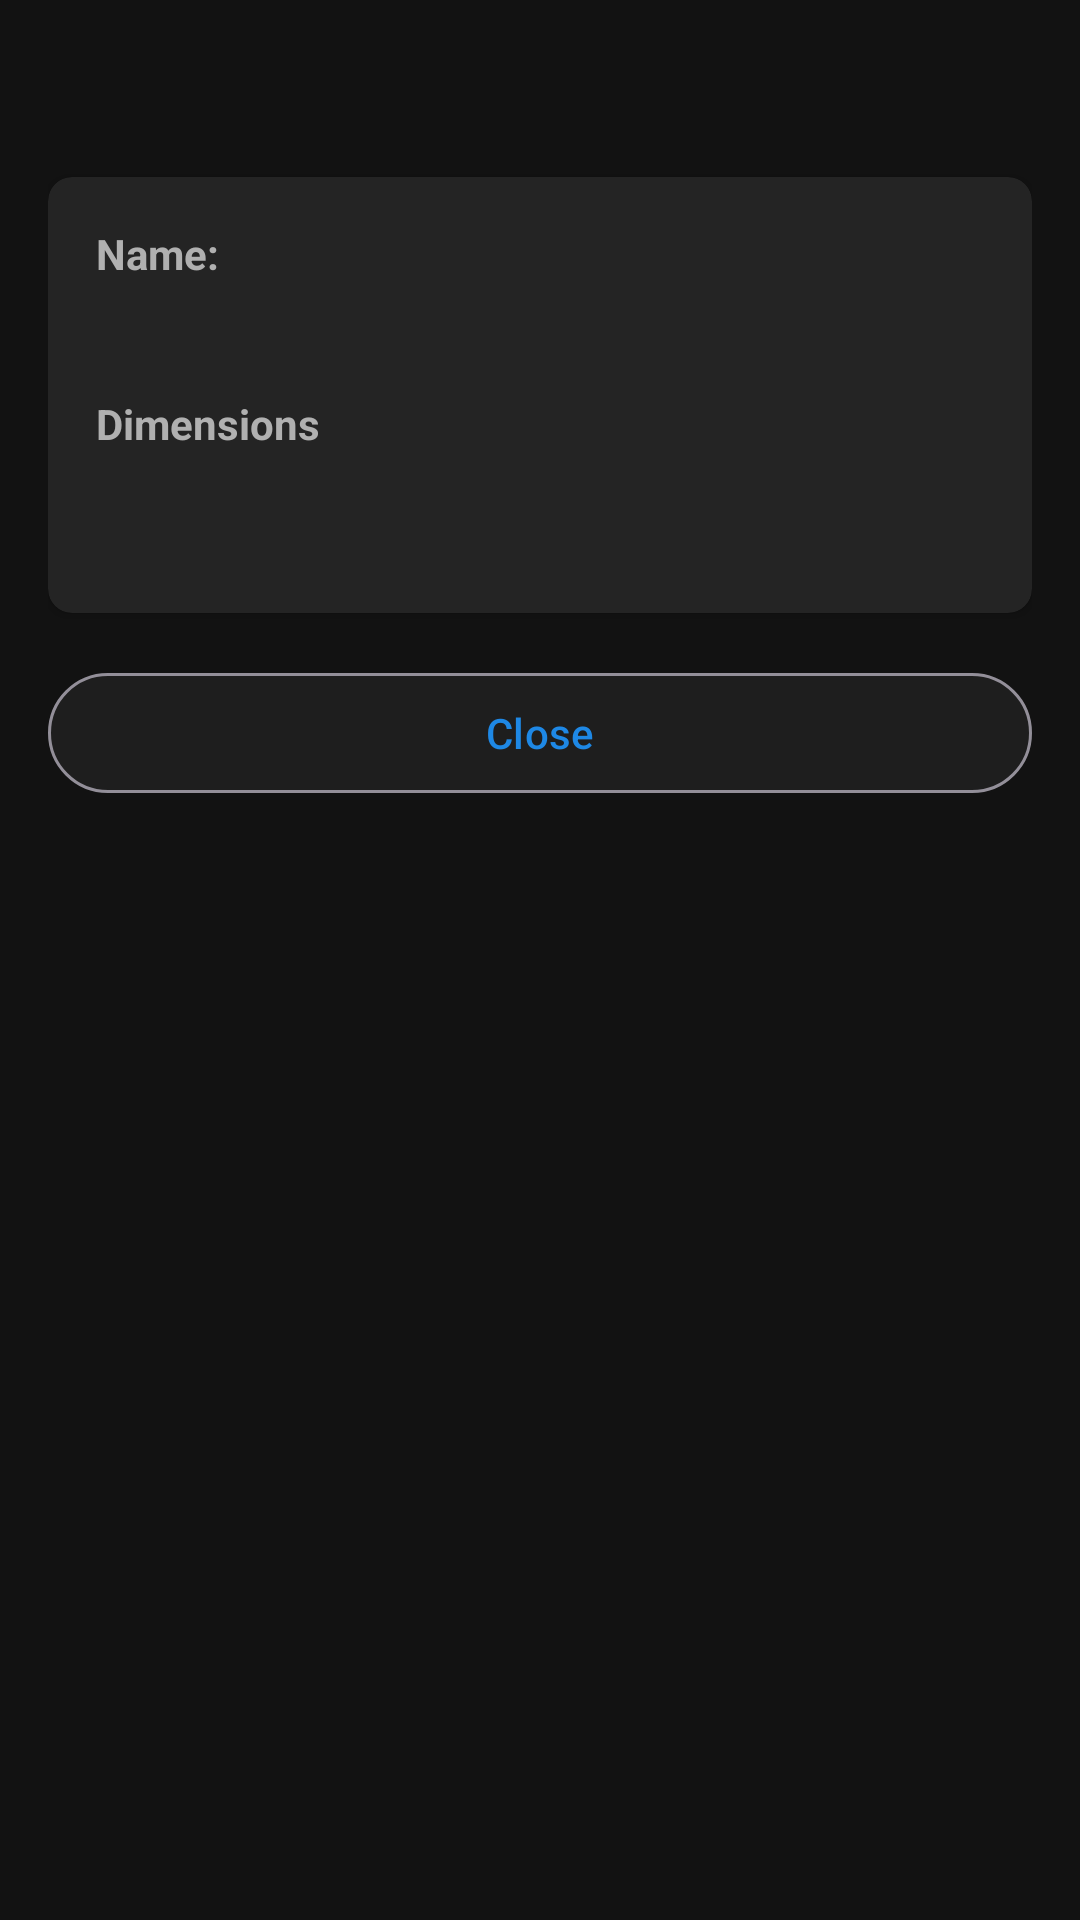

This screen was rendered from an Android layout file. Write that file and the resources it references.
<!-- AndroidManifest.xml: application theme Theme.PowerPlantAnalyser -->
<!-- res/layout/dialog_view_item_details.xml -->
<?xml version="1.0" encoding="utf-8"?>
<androidx.core.widget.NestedScrollView xmlns:android="http://schemas.android.com/apk/res/android"
    xmlns:app="http://schemas.android.com/apk/res-auto"
    android:layout_width="match_parent"
    android:layout_height="wrap_content">

    <LinearLayout
        android:layout_width="match_parent"
        android:layout_height="wrap_content"
        android:orientation="vertical"
        android:padding="16dp">

        <TextView
            android:id="@+id/text_item_type"
            android:layout_width="match_parent"
            android:layout_height="wrap_content"
            android:textSize="20sp"
            android:textStyle="bold"
            android:textColor="@color/text_primary_dark"
            android:layout_marginBottom="16dp" />

        <com.google.android.material.card.MaterialCardView
            android:layout_width="match_parent"
            android:layout_height="wrap_content"
            android:layout_marginBottom="8dp"
            app:cardCornerRadius="8dp"
            app:cardElevation="2dp">

            <LinearLayout
                android:layout_width="match_parent"
                android:layout_height="wrap_content"
                android:orientation="vertical"
                android:padding="16dp">

                <TextView
                    android:id="@+id/text_name_label"
                    android:layout_width="match_parent"
                    android:layout_height="wrap_content"
                    android:text="@string/name_label"
                    android:textStyle="bold"
                    android:textSize="14sp"
                    android:textColor="@color/text_secondary_dark" />

                <TextView
                    android:id="@+id/text_name_value"
                    android:layout_width="match_parent"
                    android:layout_height="wrap_content"
                    android:textSize="16sp"
                    android:textColor="@color/text_primary_dark"
                    android:layout_marginTop="4dp"
                    android:layout_marginBottom="12dp" />

                <TextView
                    android:layout_width="match_parent"
                    android:layout_height="wrap_content"
                    android:text="@string/dimensions"
                    android:textStyle="bold"
                    android:textSize="14sp"
                    android:textColor="@color/text_secondary_dark" />

                <TextView
                    android:id="@+id/text_dimensions_value"
                    android:layout_width="match_parent"
                    android:layout_height="wrap_content"
                    android:textSize="16sp"
                    android:textColor="@color/text_primary_dark"
                    android:layout_marginTop="4dp"
                    android:layout_marginBottom="12dp" />

                <TextView
                    android:id="@+id/text_additional_label"
                    android:layout_width="match_parent"
                    android:layout_height="wrap_content"
                    android:textStyle="bold"
                    android:textSize="14sp"
                    android:textColor="@color/text_secondary_dark"
                    android:visibility="gone" />

                <TextView
                    android:id="@+id/text_additional_value"
                    android:layout_width="match_parent"
                    android:layout_height="wrap_content"
                    android:textSize="16sp"
                    android:textColor="@color/text_primary_dark"
                    android:layout_marginTop="4dp"
                    android:visibility="gone" />

            </LinearLayout>
        </com.google.android.material.card.MaterialCardView>

        <com.google.android.material.button.MaterialButton
            android:id="@+id/btn_close"
            android:layout_width="match_parent"
            android:layout_height="wrap_content"
            android:layout_marginTop="8dp"
            android:text="@string/close"
            style="@style/Widget.Material3.Button.OutlinedButton"
            app:backgroundTint="@color/surface_dark" />

    </LinearLayout>
</androidx.core.widget.NestedScrollView>
<!-- resources referenced by this layout -->
<resources>
  <color name="surface_dark">#FF1E1E1E</color>
  <color name="text_primary_dark">#FFE0E0E0</color>
  <color name="text_secondary_dark">#FFB0B0B0</color>
  <string name="close">Close</string>
  <string name="dimensions">Dimensions</string>
  <string name="name_label">Name:</string>
  <color name="primary">#FF1E88E5</color>
  <color name="primary_variant">#FF42A5F5</color>
  <color name="primary_dark">#FF0D47A1</color>
  <color name="white">#FFFFFFFF</color>
  <color name="secondary">#FF26A69A</color>
  <color name="secondary_variant">#FF00897B</color>
  <color name="background_dark">#FF121212</color>
  <color name="text_hint_dark">#FF8A8A8A</color>
  <color name="text_input_dark">#FFE0E0E0</color>
  <style name="TextAppearance.App.Headline1" parent="TextAppearance.Material3.HeadlineLarge">
          <item name="android:textColor">@color/text_primary_dark</item>
      </style>
  <style name="TextAppearance.App.Headline2" parent="TextAppearance.Material3.HeadlineMedium">
          <item name="android:textColor">@color/text_primary_dark</item>
      </style>
  <style name="TextAppearance.App.Headline3" parent="TextAppearance.Material3.HeadlineSmall">
          <item name="android:textColor">@color/text_primary_dark</item>
      </style>
  <style name="TextAppearance.App.Subtitle1" parent="TextAppearance.Material3.TitleLarge">
          <item name="android:textColor">@color/text_primary_dark</item>
      </style>
  <style name="TextAppearance.App.Subtitle2" parent="TextAppearance.Material3.TitleMedium">
          <item name="android:textColor">@color/text_primary_dark</item>
      </style>
  <style name="TextAppearance.App.Body1" parent="TextAppearance.Material3.BodyLarge">
          <item name="android:textColor">@color/text_primary_dark</item>
      </style>
  <style name="TextAppearance.App.Body2" parent="TextAppearance.Material3.BodyMedium">
          <item name="android:textColor">@color/text_secondary_dark</item>
      </style>
  <style name="TextAppearance.App.Caption" parent="TextAppearance.Material3.BodySmall">
          <item name="android:textColor">@color/text_secondary_dark</item>
      </style>
  <style name="Widget.App.Button" parent="Widget.MaterialComponents.Button">
          <item name="android:textColor">@color/white</item>
          <item name="android:textAppearance">@style/TextAppearance.App.Button</item>
      </style>
  <style name="Widget.App.CardView" parent="Widget.MaterialComponents.CardView">
          <item name="cardBackgroundColor">@color/card_dark</item>
          <item name="cardElevation">2dp</item>
          <item name="cardCornerRadius">12dp</item>
      </style>
  <style name="ShapeAppearance.App.SmallComponent" parent="ShapeAppearance.MaterialComponents.SmallComponent">
          <item name="cornerFamily">rounded</item>
          <item name="cornerSize">12dp</item>
      </style>
  <style name="ShapeAppearance.App.MediumComponent" parent="ShapeAppearance.MaterialComponents.MediumComponent">
          <item name="cornerFamily">rounded</item>
          <item name="cornerSize">16dp</item>
      </style>
  <style name="ShapeAppearance.App.LargeComponent" parent="ShapeAppearance.MaterialComponents.LargeComponent">
          <item name="cornerFamily">rounded</item>
          <item name="cornerSize">24dp</item>
      </style>
  <style name="Widget.App.BottomNavigationView" parent="Widget.MaterialComponents.BottomNavigationView">
          <item name="itemIconTint">@color/text_primary_dark</item>
          <item name="itemTextColor">@color/text_primary_dark</item>
          <item name="itemRippleColor">@color/primary</item>
      </style>
  <color name="input_background_dark">#FF1E1E1E</color>
  <style name="TextAppearance.App.Button" parent="TextAppearance.MaterialComponents.Button">
          <item name="android:textColor">@color/white</item>
      </style>
  <color name="card_dark">#FF242424</color>
</resources>
